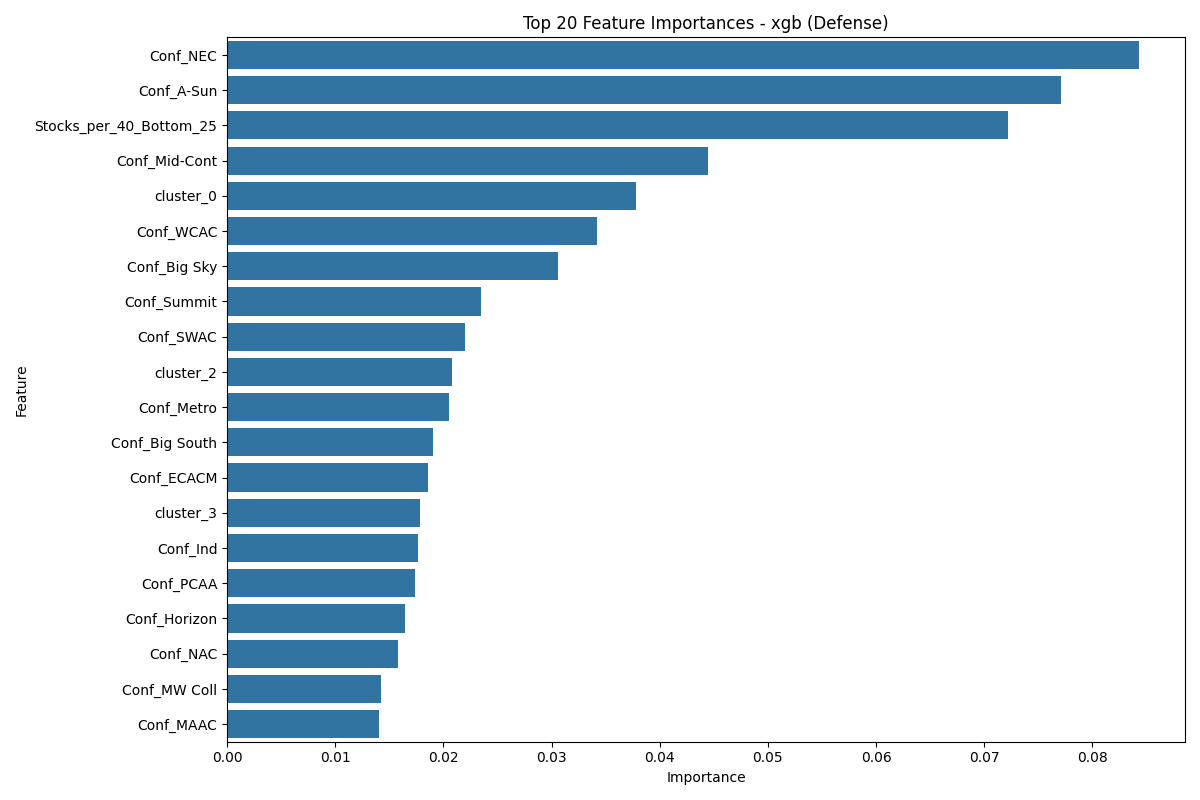

Data behind this chart, as committed beside it:
Feature, Importance
Conf_NEC, 0.08435
Conf_A-Sun, 0.07713
Stocks_per_40_Bottom_25, 0.0722
Conf_Mid-Cont, 0.04442
cluster_0, 0.03783
Conf_WCAC, 0.03419
Conf_Big Sky, 0.03059
Conf_Summit, 0.02347
Conf_SWAC, 0.02196
cluster_2, 0.02079
Conf_Metro, 0.02048
Conf_Big South, 0.01902
Conf_ECACM, 0.01856
cluster_3, 0.0178
Conf_Ind, 0.01767
Conf_PCAA, 0.01733
Conf_Horizon, 0.01647
Conf_NAC, 0.01579
Conf_MW Coll, 0.01427
Conf_MAAC, 0.01409
Conf_WCC, 0.01391
cluster_4, 0.01356
Conf_MEAC, 0.01269
Conf_TAAC, 0.01217
Conf_Big West, 0.01179
Conf_MAC, 0.01162
Conf_Sun Belt, 0.01138
Conf_GMWC, 0.01129
Conf_CAA, 0.01084
Conf_Ivy, 0.00968
Conf_MVC, 0.009464
player_cluster, 0.009141
Conf_OVC, 0.008832
Conf_Southern, 0.008778
Conf_Patriot, 0.008773
Stocks_per_40_Top_25, 0.008586
Conf_MWC, 0.008331
Conf_Big 8, 0.008237
Conf_SWC, 0.007636
Conf_AAC, 0.007525
Conf_Pac-12, 0.007192
Conf_Big Ten, 0.007004
Conf_A-10, 0.007003
STL_BLK_Impact, 0.006941
Conf_Southland, 0.006512
Conf_Pac-10, 0.006339
Conf_WAC, 0.006221
Conf_SEC, 0.00613
Conf_CUSA, 0.006101
Conf_Big 12, 0.006054
Stocks, 0.006049
STL, 0.005932
STL%, 0.005845
Conf_Big East, 0.00576
dist_to_cluster_1, 0.005711
cluster_1, 0.005607
BLK%, 0.005566
BLK, 0.005553
DWS, 0.005411
Defense_Impact, 0.005139
... 13 more rows
